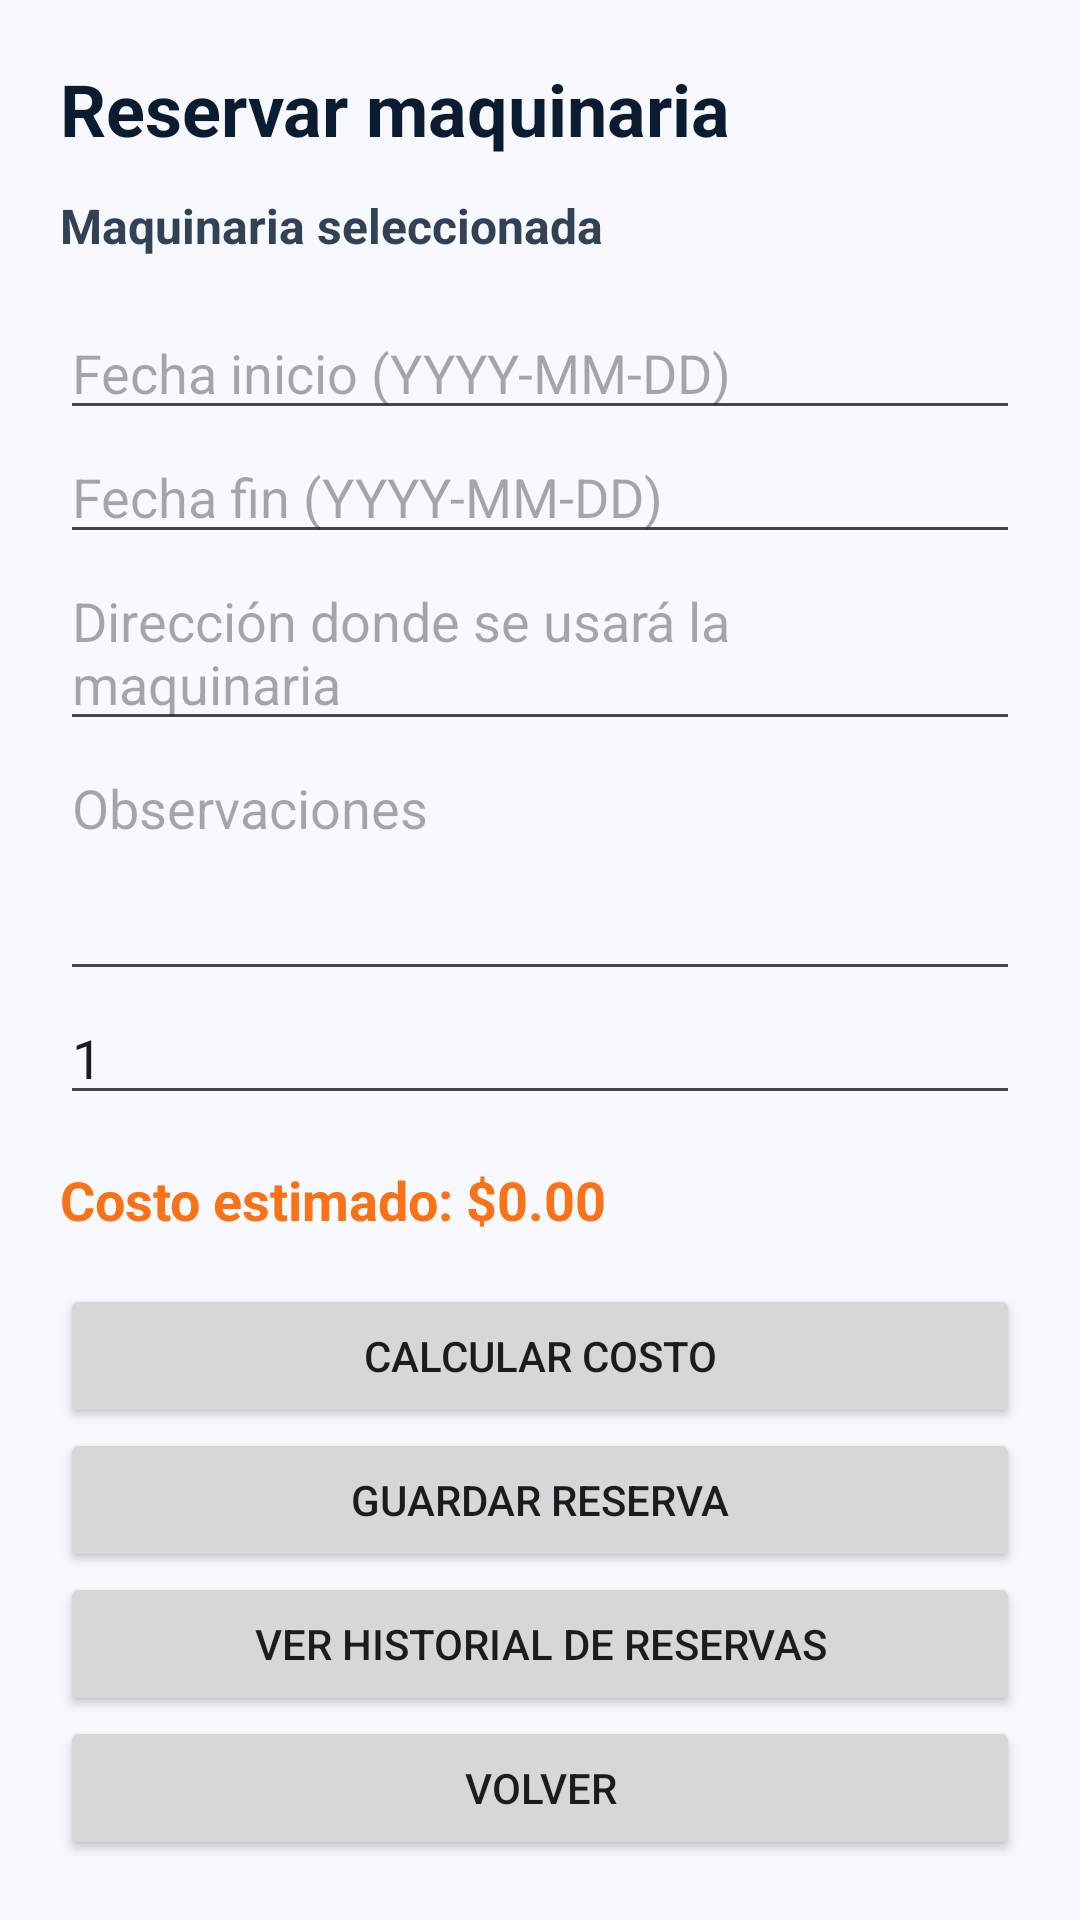

Reconstruct the res/layout file that produces this screen, plus the resources it refers to.
<!-- AndroidManifest.xml: application theme Theme.AlquilerMaquinaria -->
<!-- res/layout/activity_reserva_maquinaria.xml -->
<?xml version="1.0" encoding="utf-8"?>
<ScrollView xmlns:android="http://schemas.android.com/apk/res/android"
    android:id="@+id/main"
    android:layout_width="match_parent"
    android:layout_height="match_parent"
    android:background="#F8F9FF"
    android:padding="20dp">

    <LinearLayout
        android:layout_width="match_parent"
        android:layout_height="wrap_content"
        android:orientation="vertical">

        <TextView
            android:id="@+id/tv_reserva_titulo"
            android:layout_width="match_parent"
            android:layout_height="wrap_content"
            android:text="Reservar maquinaria"
            android:textColor="#0B1C30"
            android:textSize="24sp"
            android:textStyle="bold"
            android:layout_marginBottom="12dp" />

        <TextView
            android:id="@+id/tv_reserva_maquinaria"
            android:layout_width="match_parent"
            android:layout_height="wrap_content"
            android:text="Maquinaria seleccionada"
            android:textColor="#334155"
            android:textSize="16sp"
            android:textStyle="bold"
            android:layout_marginBottom="16dp" />

        <EditText
            android:id="@+id/et_fecha_inicio"
            android:layout_width="match_parent"
            android:layout_height="wrap_content"
            android:hint="Fecha inicio (YYYY-MM-DD)"
            android:inputType="date" />

        <EditText
            android:id="@+id/et_fecha_fin"
            android:layout_width="match_parent"
            android:layout_height="wrap_content"
            android:hint="Fecha fin (YYYY-MM-DD)"
            android:inputType="date" />

        <EditText
            android:id="@+id/et_direccion_uso"
            android:layout_width="match_parent"
            android:layout_height="wrap_content"
            android:hint="Dirección donde se usará la maquinaria" />

        <EditText
            android:id="@+id/et_observaciones"
            android:layout_width="match_parent"
            android:layout_height="wrap_content"
            android:hint="Observaciones"
            android:minLines="3"
            android:gravity="top" />

        <EditText
            android:id="@+id/et_cantidad"
            android:layout_width="match_parent"
            android:layout_height="wrap_content"
            android:hint="Cantidad"
            android:inputType="number"
            android:text="1" />

        <TextView
            android:id="@+id/tv_costo_estimado"
            android:layout_width="match_parent"
            android:layout_height="wrap_content"
            android:text="Costo estimado: $0.00"
            android:textColor="#F97316"
            android:textSize="18sp"
            android:textStyle="bold"
            android:layout_marginTop="16dp"
            android:layout_marginBottom="16dp" />

        <Button
            android:id="@+id/btn_calcular_reserva"
            android:layout_width="match_parent"
            android:layout_height="wrap_content"
            android:text="Calcular costo" />

        <Button
            android:id="@+id/btn_guardar_reserva"
            android:layout_width="match_parent"
            android:layout_height="wrap_content"
            android:text="Guardar reserva" />

        <Button
            android:id="@+id/btn_ver_historial"
            android:layout_width="match_parent"
            android:layout_height="wrap_content"
            android:text="Ver historial de reservas" />

        <Button
            android:id="@+id/btn_volver_reserva"
            android:layout_width="match_parent"
            android:layout_height="wrap_content"
            android:text="Volver" />

    </LinearLayout>
</ScrollView>
<!-- resources referenced by this layout -->
<resources>
  <style name="Theme.AlquilerMaquinaria" parent="Base.Theme.AlquilerMaquinaria" />
  <style name="Base.Theme.AlquilerMaquinaria" parent="Theme.Material3.DayNight.NoActionBar">
          
          
      </style>
</resources>
